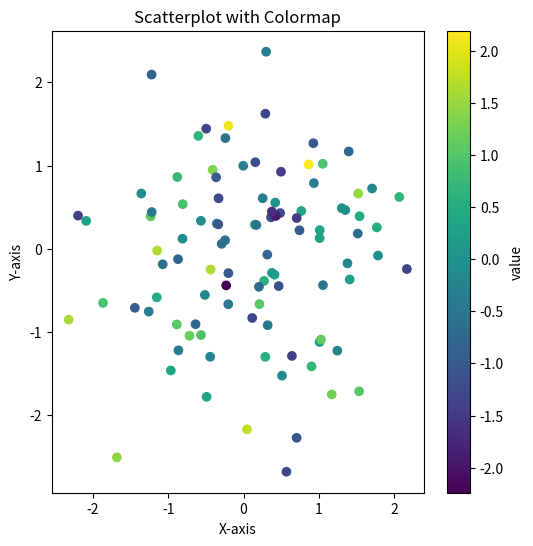

Reproduce this figure in Python.
#!/usr/bin/env python
# coding: utf-8

# In[1]:


import pandas as pd
import numpy as np
import matplotlib.pyplot as plt
# Sample dataframe with multiple columns
data = pd.DataFrame({
    "x": np.random.randn(100),
    "y": np.random.randn(100),
    "value": np.random.randn(100)
})
# Define the colormap and alpha values
cmap = "viridis"
alpha = 1
# Create the scatterplot
plt.figure(figsize=(6, 6))
plt.scatter(data["x"], data["y"], c=data["value"], cmap=cmap, alpha=alpha)
# Customize the plot (optional)
plt.xlabel("X-axis")
plt.ylabel("Y-axis")
plt.title("Scatterplot with Colormap")
plt.colorbar(label="value")
# Show the plot
plt.show()


# In[2]:


import pandas as pd
import numpy as np
print(np.random.randn(100))


# In[ ]:




